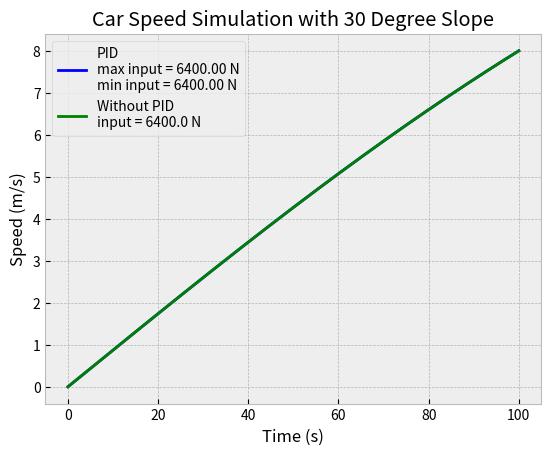

The script that saved this image:
# program bekerja pakai sistem operasi windows dan linux, pastikan sudah terinstall python dan pip/pip3 di komputer anda
# jika library-nya belum terinstall, install dulu dengan perintah berikut di terminal: 
# windows: pip install matplotlib numpy
# linux: pip3 install matplotlib numpy
import matplotlib.pyplot as plt
import numpy as np

# deklarasi variabel tetap
Fcar = 6400  # Newton
murr = 0.015 # koefisien gesekan aspal
rho = 1.225 # kg/m^3
a = 2.2 # m^2
Cd = 0.3 # koefisien drag
m = 1250 # kg
g = 9.81 # m/s^2

# deklarasi variabel dinamis

slope = 30 # degree # derajat kemiringan jalan, bisa diubah sesuai kebutuhan

throtle = 100 # persen
v0 = 0 # m/s
t = np.linspace(0, 100, 1000) # sekon

# variabel hasil simulasi
v_sim = [v0] # kecepatan mobil pada setiap waktu
v_sim_PID = [v0] # kecepatan mobil dengan kontroler PID pada setiap waktu
v_setpoint = 20 # kecepatan target untuk kontroler PID
t_sim = [0] # waktu pada setiap iterasi
u_sim = [] # input PID pada setiap waktu

# fungsi percepatan mobil
def ace(v, t, u, theta):
    Fdrag = (rho*Cd*a*(v**2))/2
    Froll = murr*m*g*np.cos(theta)
    Fclimb = m*g*np.sin(theta)
    aceleration = (u - Fdrag - Froll - Fclimb)/m
    return aceleration

# fungsi kontroler untuk mengubah gaya dorong mobil
def PID_controller(v, t, setpoint):
    # PID controller dengan parameter yang disesuaikan berdasarkan kemiringan jalan
    Kp = 300 if slope >= 30 else 90 if slope >= 20 else 60 if slope >= 10 else 35
    Ki = 200 if slope >= 30 else 45 if slope >= 20 else 40 if slope >= 10 else 25
    Kd = 200 if slope >= 30 else 80 if slope >= 20 else 45 if slope >= 10 else 35

    error = setpoint - v
    integral = error * t
    derivative = (error - (setpoint - v_sim[-2])) / t if len(v_sim) > 1 else 0
    output = Kp * error + Ki * integral + Kd * derivative
    return output

# simulasi akselerasi mobil
for i in range(1, len(t)):
    dt = t[i] - t[i-1]
    v = v_sim[-1] + ace(v_sim[-1], t[i], Fcar*throtle/100, np.radians(slope)) * dt 
    v_sim.append(v)
    t_sim.append(t[i])

# simulasi dengan kontroler PID untuk menjaga kecepatan tetap stabil
for i in range(1, len(t)):
    dt = t[i] - t[i-1]
    u = PID_controller(v_sim_PID[-1], t[i], v_setpoint) if PID_controller(v_sim_PID[-1], t[i], v_setpoint) <= Fcar else Fcar
    u_sim.append(u)
    v_pid = v_sim_PID[-1] + ace(v_sim_PID[-1], t[i], u, np.radians(slope)) * dt 
    v_sim_PID.append(v_pid)

# visualisasi hasil simulasi
plt.style.use('bmh')
plt.plot(t_sim, v_sim_PID, color='blue', label='PID Control')
plt.plot(t_sim, v_sim, color='green', label='Without Control')
plt.legend([f'PID\nmax input = {max(u_sim):.2f} N\nmin input = {min(u_sim):.2f} N', f'Without PID\ninput = {Fcar*throtle/100} N'])
plt.xlabel('Time (s)')
plt.ylabel('Speed (m/s)')
plt.grid(True)
plt.title(f'Car Speed Simulation with {slope} Degree Slope')
plt.show()
